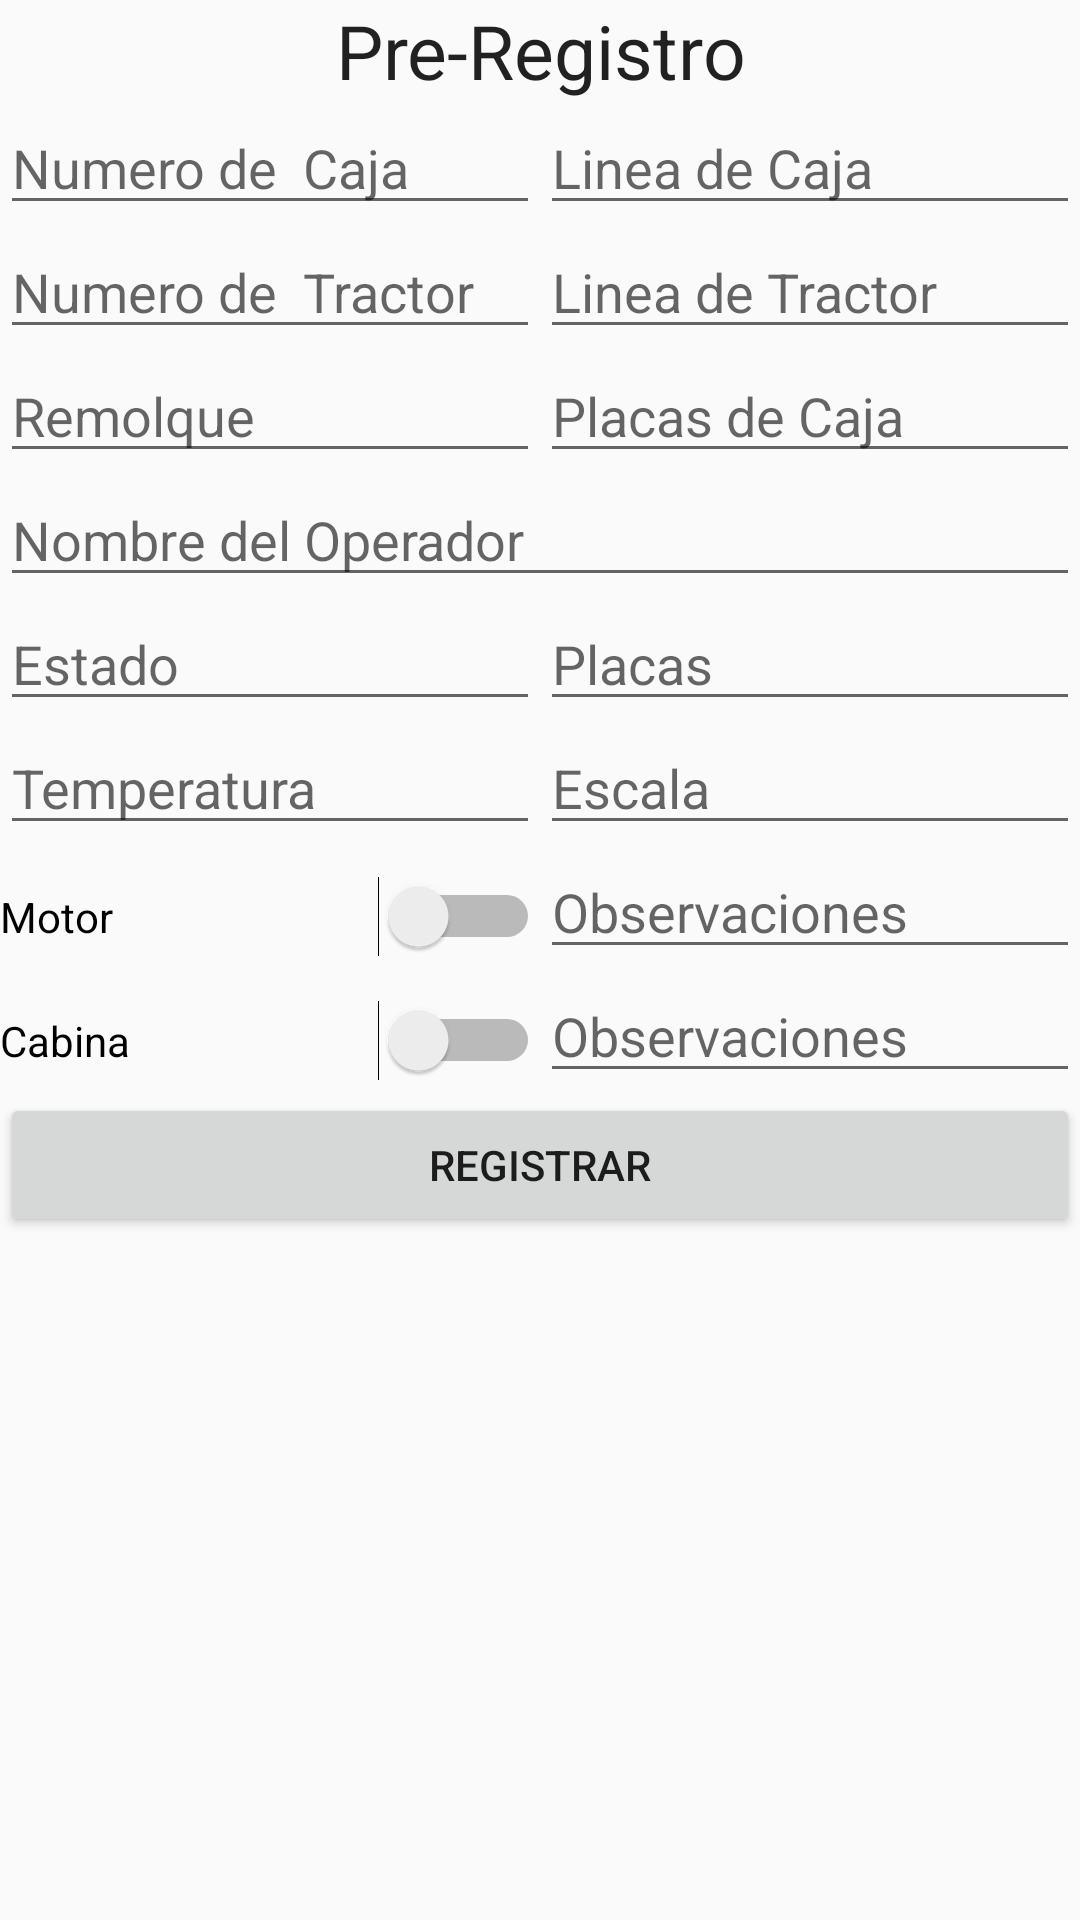

The Android layout XML behind this screen, and the referenced resources:
<!-- AndroidManifest.xml: application theme AppTheme -->
<!-- res/layout/pre_registro.xml -->
<?xml version="1.0" encoding="utf-8"?>
<LinearLayout xmlns:android="http://schemas.android.com/apk/res/android"
    android:layout_width="match_parent"
    android:layout_height="match_parent"
    android:orientation="vertical">

    <TextView
        android:id="@+id/tv_preregis"
        android:layout_width="match_parent"
        android:layout_height="wrap_content"
        android:text="Pre-Registro"
        android:textAlignment="center"
        android:textAppearance="@android:style/TextAppearance.Large"
        android:textSize="25sp" />

    <LinearLayout
        android:layout_width="match_parent"
        android:layout_height="wrap_content"
        android:orientation="horizontal">

        <EditText
            android:id="@+id/et_numcaja"
            android:layout_width="match_parent"
            android:layout_height="wrap_content"
            android:layout_weight="1"
            android:ems="10"
            android:hint="Numero de  Caja"
            android:inputType="textPersonName" />

        <EditText
            android:id="@+id/et_lineacaja"
            android:layout_width="match_parent"
            android:layout_height="wrap_content"
            android:layout_weight="1"
            android:ems="10"
            android:hint="Linea de Caja"
            android:inputType="textPersonName" />
    </LinearLayout>

    <LinearLayout
        android:layout_width="match_parent"
        android:layout_height="wrap_content"
        android:orientation="horizontal">

        <EditText
            android:id="@+id/et_numtractor"
            android:layout_width="match_parent"
            android:layout_height="wrap_content"
            android:layout_weight="1"
            android:ems="10"
            android:hint="Numero de  Tractor"
            android:inputType="textPersonName" />

        <EditText
            android:id="@+id/et_lineatractor"
            android:layout_width="match_parent"
            android:layout_height="wrap_content"
            android:layout_weight="1"
            android:ems="10"
            android:hint="Linea de Tractor"
            android:inputType="textPersonName" />
    </LinearLayout>

    <LinearLayout
        android:layout_width="match_parent"
        android:layout_height="wrap_content"
        android:orientation="horizontal">

        <EditText
            android:id="@+id/et_remolque"
            android:layout_width="match_parent"
            android:layout_height="wrap_content"
            android:layout_weight="1"
            android:ems="10"
            android:hint="Remolque"
            android:inputType="textPersonName" />

        <EditText
            android:id="@+id/et_placascaja"
            android:layout_width="match_parent"
            android:layout_height="wrap_content"
            android:layout_weight="1"
            android:ems="10"
            android:hint="Placas de Caja"
            android:inputType="textPersonName" />
    </LinearLayout>

    <EditText
        android:id="@+id/et_nombre"
        android:layout_width="match_parent"
        android:layout_height="wrap_content"
        android:ems="10"
        android:hint="Nombre del Operador"
        android:inputType="textPersonName" />

    <LinearLayout
        android:layout_width="match_parent"
        android:layout_height="wrap_content"
        android:orientation="horizontal">

        <EditText
            android:id="@+id/et_estado"
            android:layout_width="match_parent"
            android:layout_height="wrap_content"
            android:layout_weight="1"
            android:ems="10"
            android:hint="Estado"
            android:inputType="textPersonName" />

        <EditText
            android:id="@+id/et_placas"
            android:layout_width="match_parent"
            android:layout_height="wrap_content"
            android:layout_weight="1"
            android:ems="10"
            android:hint="Placas"
            android:inputType="textPersonName" />
    </LinearLayout>

    <LinearLayout
        android:layout_width="match_parent"
        android:layout_height="wrap_content"
        android:orientation="horizontal">

        <EditText
            android:id="@+id/et_temperatura"
            android:layout_width="wrap_content"
            android:layout_height="wrap_content"
            android:layout_weight="1"
            android:ems="10"
            android:hint="Temperatura"
            android:inputType="textPersonName" />

        <EditText
            android:id="@+id/et_escala"
            android:layout_width="wrap_content"
            android:layout_height="wrap_content"
            android:layout_weight="1"
            android:ems="10"
            android:hint="Escala"
            android:inputType="textPersonName" />
    </LinearLayout>

    <LinearLayout
        android:layout_width="match_parent"
        android:layout_height="wrap_content"
        android:orientation="horizontal">

        <Switch
            android:id="@+id/sw_motor"
            android:layout_width="match_parent"
            android:layout_height="wrap_content"
            android:layout_weight="1"
            android:text="Motor" />

        <EditText
            android:id="@+id/editText11"
            android:layout_width="match_parent"
            android:layout_height="wrap_content"
            android:layout_weight="1"
            android:ems="10"
            android:hint="Observaciones"
            android:inputType="textPersonName" />
    </LinearLayout>

    <LinearLayout
        android:layout_width="match_parent"
        android:layout_height="wrap_content"
        android:orientation="horizontal">

        <Switch
            android:id="@+id/sw_cabina"
            android:layout_width="match_parent"
            android:layout_height="wrap_content"
            android:layout_weight="1"
            android:text="Cabina" />

        <EditText
            android:id="@+id/editText12"
            android:layout_width="match_parent"
            android:layout_height="wrap_content"
            android:layout_weight="1"
            android:ems="10"
            android:hint="Observaciones"
            android:inputType="textPersonName" />
    </LinearLayout>

    <Button
        android:id="@+id/bt_preregis"
        android:layout_width="match_parent"
        android:layout_height="wrap_content"
        android:text="Registrar" />
</LinearLayout>
<!-- resources referenced by this layout -->
<resources>
  <style name="AppTheme" parent="Theme.AppCompat.Light.DarkActionBar">
          
          <item name="colorPrimary">@color/colorPrimary</item>
          <item name="colorPrimaryDark">@color/colorPrimaryDark</item>
          <item name="colorAccent">@color/colorAccent</item>
      </style>
  <color name="colorPrimary">#3F51B5</color>
  <color name="colorPrimaryDark">#303F9F</color>
  <color name="colorAccent">#2c3e50</color>
</resources>
